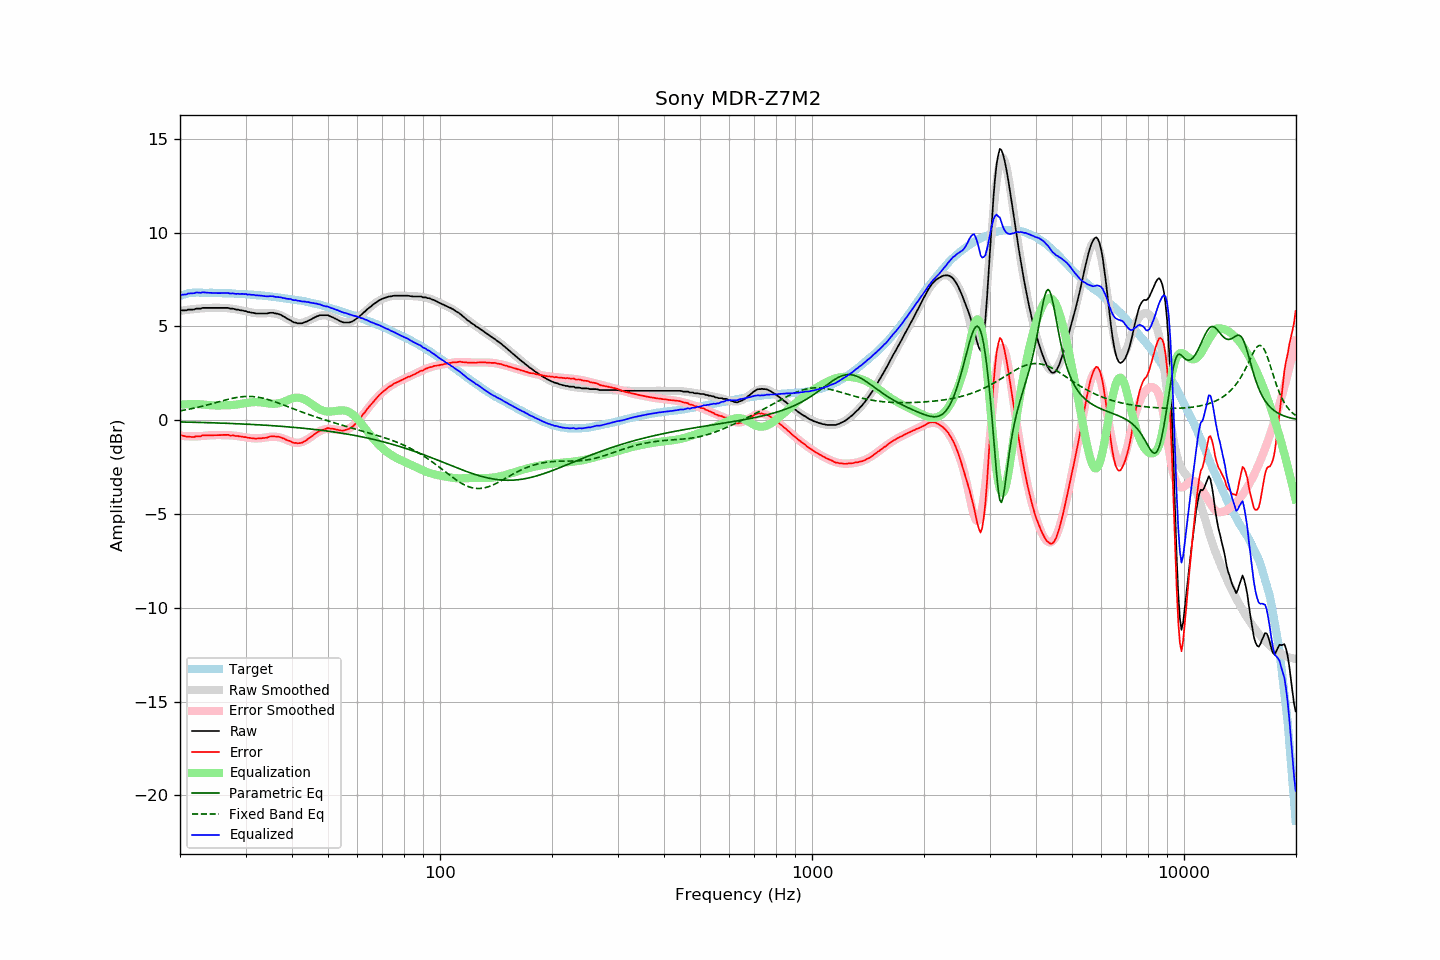

Values plotted in this chart, from the file beside it:
frequency, raw, error, smoothed, error_smoothed, equalization, parametric_eq, fixed_band_eq, equalized_raw, equalized_smoothed, target
20.00, 5.84, -0.79, 5.83, -0.82, 0.82, -0.09, 0.50, 6.66, 6.65, 6.63
20.20, 5.86, -0.80, 5.84, -0.83, 0.83, -0.09, 0.51, 6.69, 6.67, 6.66
20.40, 5.86, -0.83, 5.85, -0.84, 0.84, -0.10, 0.53, 6.70, 6.69, 6.69
20.61, 5.86, -0.85, 5.87, -0.85, 0.85, -0.10, 0.54, 6.70, 6.71, 6.71
20.81, 5.86, -0.88, 5.88, -0.85, 0.85, -0.10, 0.56, 6.71, 6.73, 6.74
21.02, 5.90, -0.87, 5.89, -0.86, 0.86, -0.10, 0.58, 6.75, 6.74, 6.77
21.23, 5.90, -0.88, 5.90, -0.86, 0.86, -0.10, 0.59, 6.76, 6.76, 6.78
21.44, 5.90, -0.89, 5.91, -0.86, 0.86, -0.11, 0.61, 6.76, 6.77, 6.79
21.66, 5.90, -0.90, 5.92, -0.86, 0.86, -0.11, 0.63, 6.76, 6.78, 6.80
21.87, 5.91, -0.89, 5.93, -0.86, 0.86, -0.11, 0.65, 6.77, 6.79, 6.80
22.09, 5.95, -0.86, 5.94, -0.86, 0.86, -0.11, 0.67, 6.81, 6.80, 6.80
22.31, 5.95, -0.86, 5.94, -0.86, 0.86, -0.11, 0.69, 6.81, 6.80, 6.80
22.54, 5.95, -0.86, 5.95, -0.85, 0.85, -0.12, 0.71, 6.80, 6.80, 6.80
22.76, 5.95, -0.85, 5.96, -0.84, 0.84, -0.12, 0.73, 6.79, 6.80, 6.80
22.99, 5.99, -0.80, 5.97, -0.83, 0.83, -0.12, 0.75, 6.82, 6.80, 6.79
23.22, 5.99, -0.80, 5.97, -0.83, 0.83, -0.12, 0.77, 6.81, 6.80, 6.79
23.45, 5.99, -0.80, 5.98, -0.82, 0.82, -0.13, 0.79, 6.81, 6.80, 6.79
23.69, 5.99, -0.80, 5.98, -0.81, 0.81, -0.13, 0.82, 6.80, 6.80, 6.79
23.92, 5.99, -0.80, 5.99, -0.81, 0.81, -0.13, 0.84, 6.79, 6.79, 6.79
24.16, 5.99, -0.81, 5.99, -0.80, 0.80, -0.13, 0.86, 6.79, 6.79, 6.80
24.40, 5.99, -0.81, 5.99, -0.80, 0.80, -0.14, 0.89, 6.78, 6.79, 6.80
24.65, 5.99, -0.80, 5.99, -0.79, 0.79, -0.14, 0.91, 6.78, 6.79, 6.79
24.89, 5.99, -0.80, 5.99, -0.79, 0.79, -0.14, 0.93, 6.78, 6.78, 6.78
25.14, 5.99, -0.80, 5.99, -0.79, 0.79, -0.15, 0.96, 6.78, 6.78, 6.78
25.39, 5.99, -0.80, 5.99, -0.79, 0.79, -0.15, 0.98, 6.78, 6.78, 6.78
25.65, 5.99, -0.79, 5.99, -0.79, 0.79, -0.15, 1.00, 6.78, 6.78, 6.78
25.91, 5.99, -0.78, 5.99, -0.79, 0.79, -0.15, 1.03, 6.78, 6.78, 6.77
26.16, 5.99, -0.78, 5.99, -0.79, 0.79, -0.16, 1.05, 6.78, 6.77, 6.77
26.43, 5.99, -0.78, 5.98, -0.79, 0.79, -0.16, 1.07, 6.78, 6.77, 6.77
26.69, 5.99, -0.78, 5.98, -0.79, 0.79, -0.16, 1.10, 6.78, 6.77, 6.77
26.96, 5.99, -0.78, 5.97, -0.80, 0.80, -0.17, 1.12, 6.78, 6.76, 6.77
27.23, 5.95, -0.82, 5.96, -0.80, 0.80, -0.17, 1.14, 6.75, 6.76, 6.76
27.50, 5.95, -0.82, 5.95, -0.81, 0.81, -0.17, 1.16, 6.76, 6.76, 6.76
27.77, 5.95, -0.80, 5.94, -0.82, 0.82, -0.18, 1.18, 6.76, 6.75, 6.75
28.05, 5.92, -0.83, 5.92, -0.82, 0.82, -0.18, 1.19, 6.74, 6.75, 6.75
28.33, 5.90, -0.84, 5.91, -0.84, 0.84, -0.18, 1.21, 6.73, 6.74, 6.74
28.62, 5.90, -0.84, 5.89, -0.85, 0.85, -0.19, 1.22, 6.74, 6.74, 6.74
28.90, 5.87, -0.87, 5.87, -0.86, 0.86, -0.19, 1.24, 6.73, 6.74, 6.73
29.19, 5.86, -0.87, 5.86, -0.87, 0.87, -0.20, 1.25, 6.73, 6.73, 6.72
29.48, 5.85, -0.88, 5.84, -0.89, 0.89, -0.20, 1.26, 6.74, 6.72, 6.73
29.78, 5.82, -0.90, 5.82, -0.90, 0.90, -0.20, 1.26, 6.72, 6.72, 6.72
30.08, 5.82, -0.90, 5.80, -0.92, 0.92, -0.21, 1.27, 6.73, 6.71, 6.72
30.38, 5.77, -0.94, 5.78, -0.93, 0.93, -0.21, 1.27, 6.69, 6.71, 6.71
30.68, 5.77, -0.94, 5.76, -0.94, 0.94, -0.22, 1.27, 6.71, 6.70, 6.70
30.99, 5.74, -0.95, 5.75, -0.95, 0.95, -0.22, 1.27, 6.69, 6.69, 6.69
31.30, 5.73, -0.96, 5.73, -0.96, 0.96, -0.23, 1.26, 6.69, 6.69, 6.69
31.61, 5.72, -0.97, 5.72, -0.96, 0.96, -0.23, 1.26, 6.68, 6.68, 6.69
31.93, 5.69, -0.99, 5.71, -0.97, 0.97, -0.24, 1.25, 6.66, 6.67, 6.67
32.24, 5.69, -0.97, 5.70, -0.97, 0.97, -0.24, 1.24, 6.65, 6.67, 6.66
32.57, 5.69, -0.97, 5.70, -0.96, 0.96, -0.24, 1.22, 6.65, 6.66, 6.66
32.89, 5.69, -0.97, 5.69, -0.96, 0.96, -0.25, 1.21, 6.64, 6.65, 6.65
33.22, 5.69, -0.95, 5.70, -0.95, 0.95, -0.25, 1.19, 6.64, 6.64, 6.64
33.55, 5.69, -0.95, 5.70, -0.94, 0.94, -0.26, 1.17, 6.62, 6.63, 6.64
33.89, 5.69, -0.94, 5.70, -0.92, 0.92, -0.27, 1.15, 6.61, 6.63, 6.63
34.23, 5.69, -0.93, 5.71, -0.91, 0.91, -0.27, 1.12, 6.60, 6.62, 6.62
34.57, 5.71, -0.90, 5.71, -0.90, 0.90, -0.28, 1.10, 6.60, 6.61, 6.61
34.92, 5.73, -0.87, 5.71, -0.89, 0.89, -0.28, 1.07, 6.61, 6.60, 6.59
35.27, 5.73, -0.86, 5.71, -0.88, 0.88, -0.29, 1.04, 6.61, 6.59, 6.59
35.62, 5.73, -0.85, 5.70, -0.88, 0.88, -0.29, 1.02, 6.61, 6.58, 6.58
35.97, 5.70, -0.87, 5.69, -0.88, 0.88, -0.30, 0.99, 6.58, 6.57, 6.56
... 635 more rows
